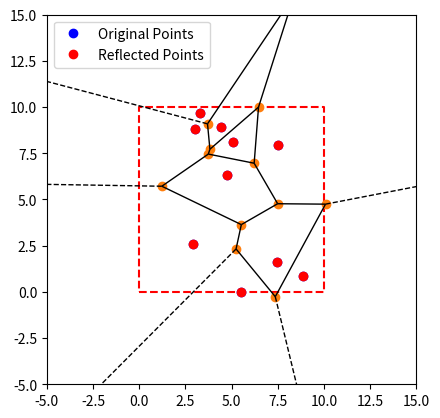

Python code for this plot:
import numpy as np
from scipy.spatial import Voronoi, voronoi_plot_2d
import matplotlib.pyplot as plt

# 定义矩形边界
xmin, xmax = 0, 10
ymin, ymax = 0, 10

# 在矩形区域中生成随机点
original_points = np.random.rand(10, 2) * [xmax - xmin, ymax - ymin] + [xmin, ymin]

# 定义反射函数：将点反射到矩形边界外
def reflect_point(point, boundary):
    x, y = point
    xmin, xmax, ymin, ymax = boundary
    
    if x < xmin:
        x_new = xmin + (xmin - x)
    elif x > xmax:
        x_new = xmax - (x - xmax)
    else:
        x_new = x
        
    if y < ymin:
        y_new = ymin + (ymin - y)
    elif y > ymax:
        y_new = ymax - (y - ymax)
    else:
        y_new = y

    return np.array([x_new, y_new])

# 边界定义
boundary = (xmin, xmax, ymin, ymax)
border_points = []

# 生成对称点并追加到种子点列表
for point in original_points:
    reflected_point = reflect_point(point, boundary)
    border_points.append(reflected_point)

# 将 border_points 转换为 NumPy 数组
border_points = np.array(border_points)

# 将对称点添加到原始种子点中
extended_points = np.vstack([original_points, border_points])

# 执行 Voronoi 剖分
vor = Voronoi(extended_points)

# 可视化
xx = np.array([0.0, 10.0, 10.0, 0.0, 0.0])
yy = np.array([0.0, 0.0, 10.0, 10.0, 0.0])
fig, ax = plt.subplots()
ax.plot(xx, yy, 'r--')
voronoi_plot_2d(vor, ax=ax)
ax.plot(original_points[:, 0], original_points[:, 1], 'bo', label="Original Points")
ax.plot(border_points[:, 0], border_points[:, 1], 'ro', label="Reflected Points")
plt.xlim(xmin-5.0, xmax+5.0)
plt.ylim(ymin-5.0, ymax+5.0)
ax.set_aspect(1.0)
plt.legend()
plt.show()
